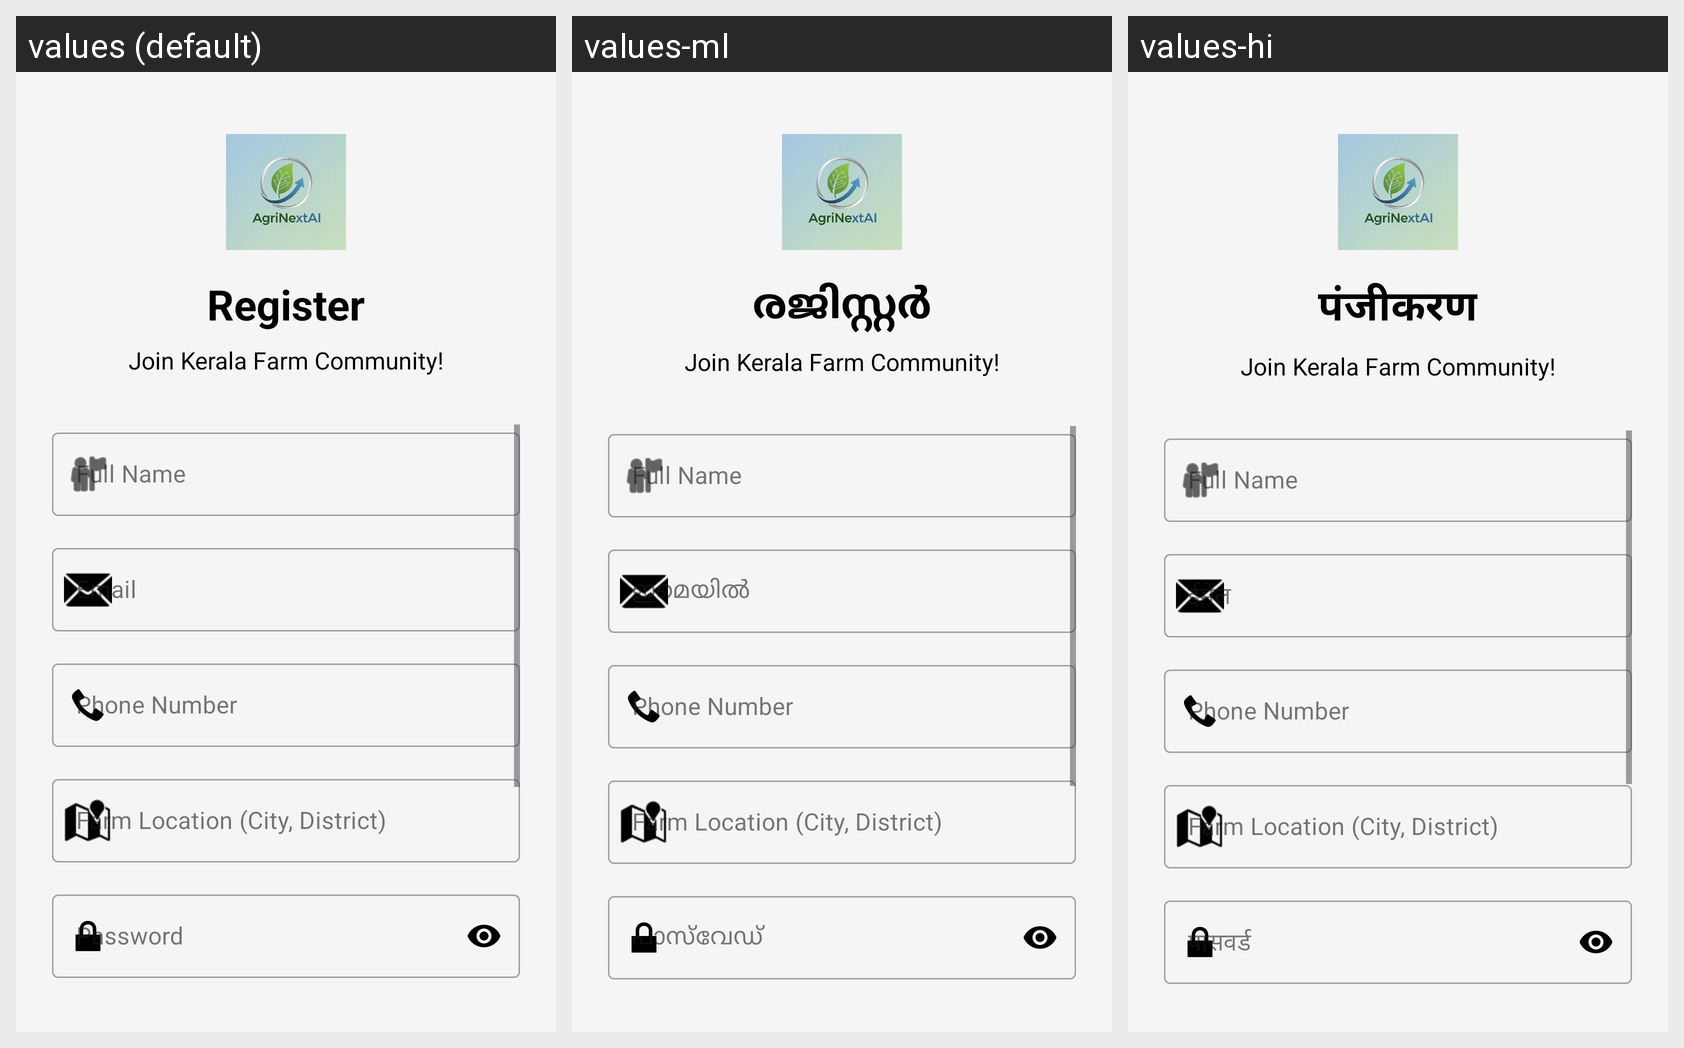

The same Android screen rendered under several of its app's locales, left to right. List the strings drawn on it with the default value and each locale's translation.
Android screen res/layout/activity_register.xml rendered under 3 locales, left to right: values (default), values-ml, values-hi. Device: Nexus 5 (rendered at 1080×1920; each locale shown at half size, 540×960, under a caption strip naming it); theme Theme.AgriNextAI.
Strings drawn on this screen, with the default value and each locale's value (text and hints the layout hard-codes, and strings that could not be matched under every locale, appear in the picture but are not listed):

register
  values: Register
  values-ml: രജിസ്റ്റർ
  values-hi: पंजीकरण

password
  values: Password
  values-ml: പാസ്‌വേഡ്
  values-hi: पासवर्ड
